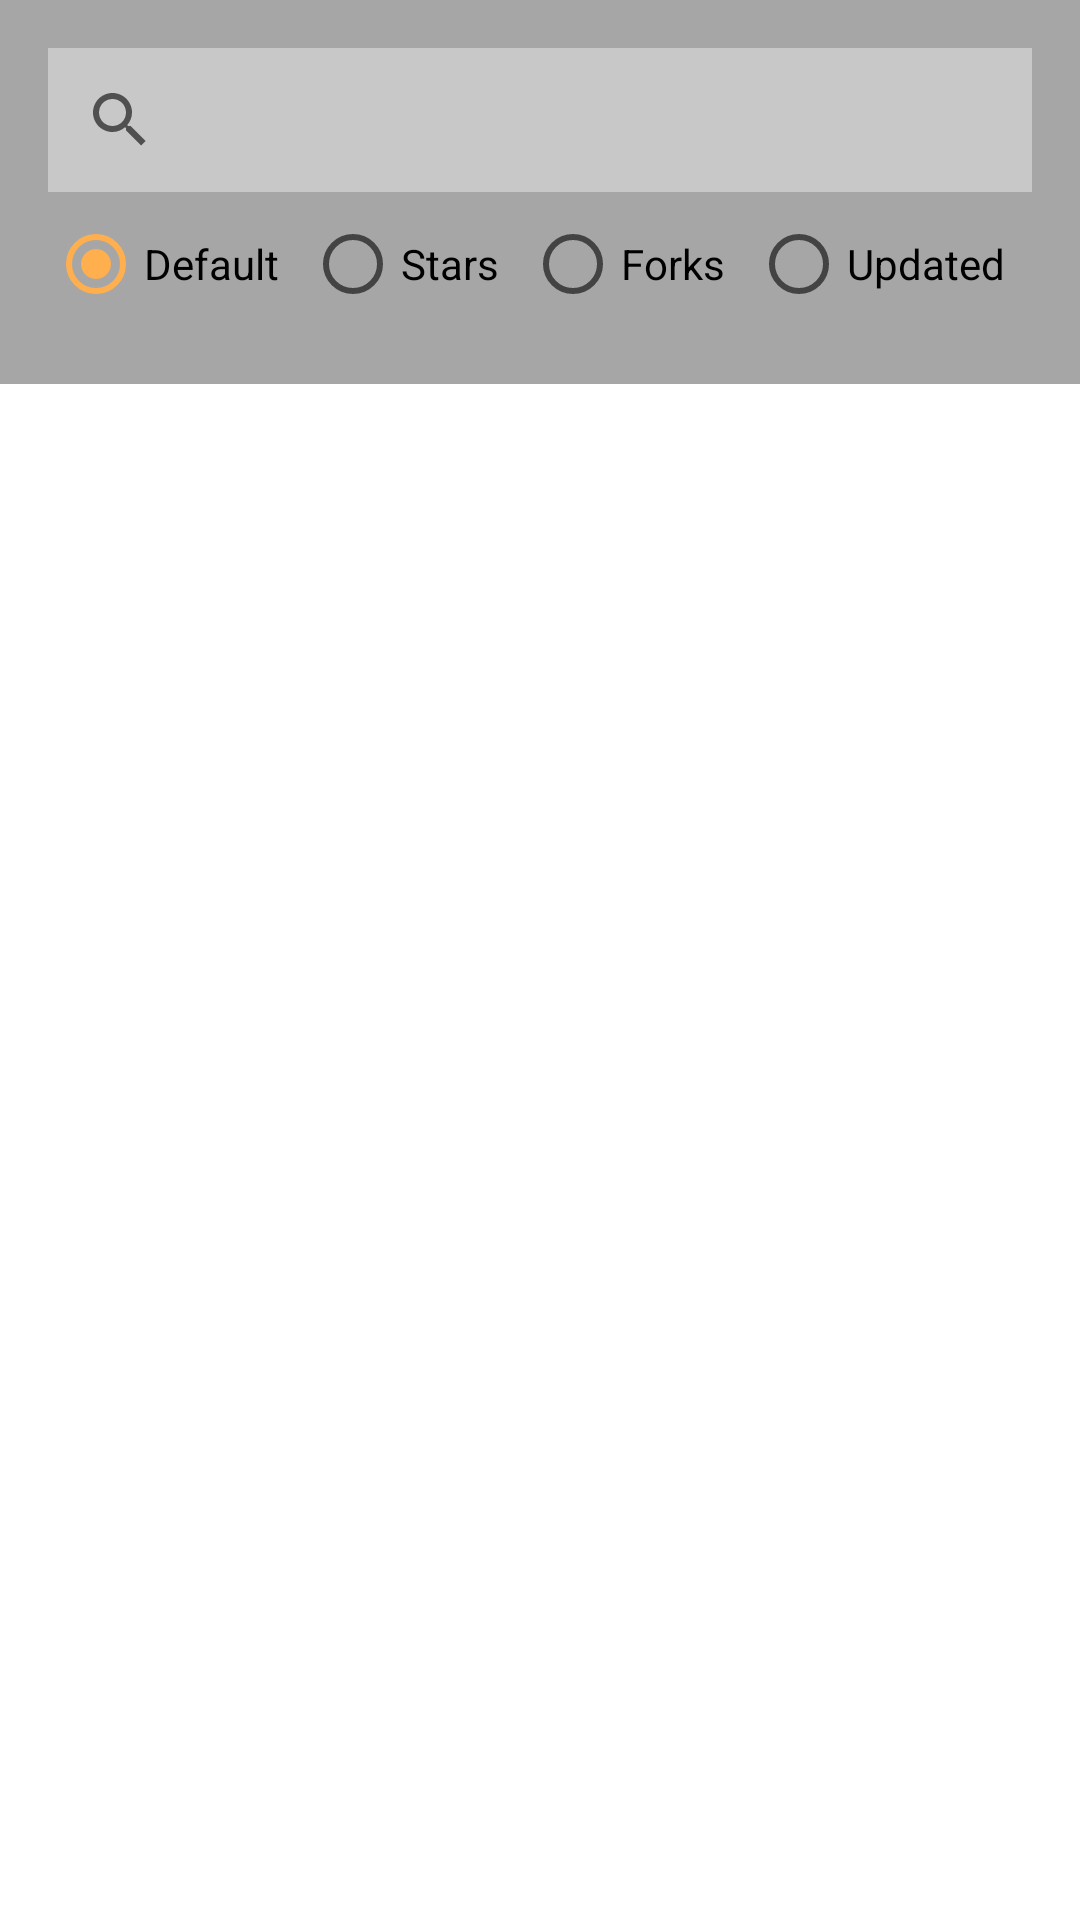

This screen was rendered from an Android layout file. Write that file and the resources it references.
<!-- AndroidManifest.xml: application theme Theme.Repobrowser -->
<!-- res/layout/fragment_repository_list.xml -->
<?xml version="1.0" encoding="utf-8"?>
<androidx.constraintlayout.widget.ConstraintLayout xmlns:android="http://schemas.android.com/apk/res/android"
    xmlns:app="http://schemas.android.com/apk/res-auto"
    android:layout_width="match_parent"
    android:layout_height="match_parent"
    android:background="@color/gray_500"
    android:focusable="true"
    android:focusableInTouchMode="true">

    <androidx.appcompat.widget.SearchView
        android:id="@+id/searchView"
        android:layout_width="match_parent"
        android:layout_height="wrap_content"
        android:layout_margin="@dimen/padding_containers"
        android:background="@color/gray_200"
        android:imeOptions="actionDone"
        app:layout_constraintStart_toStartOf="parent"
        app:layout_constraintTop_toTopOf="parent" />

    <RadioGroup
        android:id="@+id/radioGroupSort"
        android:layout_width="match_parent"
        android:layout_height="wrap_content"
        android:orientation="horizontal"
        android:paddingStart="@dimen/padding_containers"
        android:paddingEnd="@dimen/padding_containers"
        android:paddingBottom="@dimen/padding_containers"
        app:layout_constraintStart_toStartOf="parent"
        app:layout_constraintTop_toBottomOf="@id/searchView">

        <RadioButton
            android:id="@+id/sortDefault"
            android:layout_width="wrap_content"
            android:layout_height="match_parent"
            android:layout_weight="1"
            android:checked="true"
            android:text="@string/repository_list_default" />

        <RadioButton
            android:id="@+id/sortStars"
            android:layout_width="wrap_content"
            android:layout_height="match_parent"
            android:layout_weight="1"
            android:text="@string/repository_list_stars" />

        <RadioButton
            android:id="@+id/sortForks"
            android:layout_width="wrap_content"
            android:layout_height="match_parent"
            android:layout_weight="1"
            android:text="@string/repository_list_forks" />

        <RadioButton
            android:id="@+id/sortUpdated"
            android:layout_width="wrap_content"
            android:layout_height="match_parent"
            android:layout_weight="1"
            android:text="@string/repository_list_updated" />

    </RadioGroup>

    <androidx.recyclerview.widget.RecyclerView
        android:id="@+id/recyclerView"
        android:layout_width="match_parent"
        android:layout_height="0dp"
        android:background="@color/white"
        app:layout_constraintBottom_toBottomOf="parent"
        app:layout_constraintStart_toStartOf="parent"
        app:layout_constraintTop_toBottomOf="@id/radioGroupSort" />

    <ProgressBar
        android:id="@+id/progressBar"
        android:layout_width="wrap_content"
        android:layout_height="wrap_content"
        android:indeterminate="true"
        android:visibility="gone"
        app:layout_constraintBottom_toBottomOf="@id/recyclerView"
        app:layout_constraintEnd_toEndOf="@id/recyclerView"
        app:layout_constraintStart_toStartOf="@id/recyclerView"
        app:layout_constraintTop_toTopOf="@id/recyclerView" />

</androidx.constraintlayout.widget.ConstraintLayout>
<!-- resources referenced by this layout -->
<resources>
  <color name="gray_200">#C8C8C8</color>
  <color name="gray_500">#A6A6A6</color>
  <color name="white">#FFFFFFFF</color>
  <dimen name="padding_containers">16dp</dimen>
  <string name="repository_list_default">Default</string>
  <string name="repository_list_forks">Forks</string>
  <string name="repository_list_stars">Stars</string>
  <string name="repository_list_updated">Updated</string>
  <style name="Theme.Repobrowser" parent="Theme.MaterialComponents.Light.DarkActionBar">
          
          <item name="colorPrimary">@color/gray_200</item>
          <item name="colorPrimaryVariant">@color/gray_500</item>
          <item name="colorOnPrimary">@color/white</item>
          
          <item name="colorSecondary">@color/orange_200</item>
          <item name="colorSecondaryVariant">@color/orange_700</item>
          <item name="colorOnSecondary">@color/black</item>
          
          <item name="android:statusBarColor" tools:targetApi="l">?attr/colorPrimaryVariant</item>
          
      </style>
  <color name="orange_200">#FFAF4D</color>
  <color name="orange_700">#FF8C00</color>
  <color name="black">#FF000000</color>
</resources>
